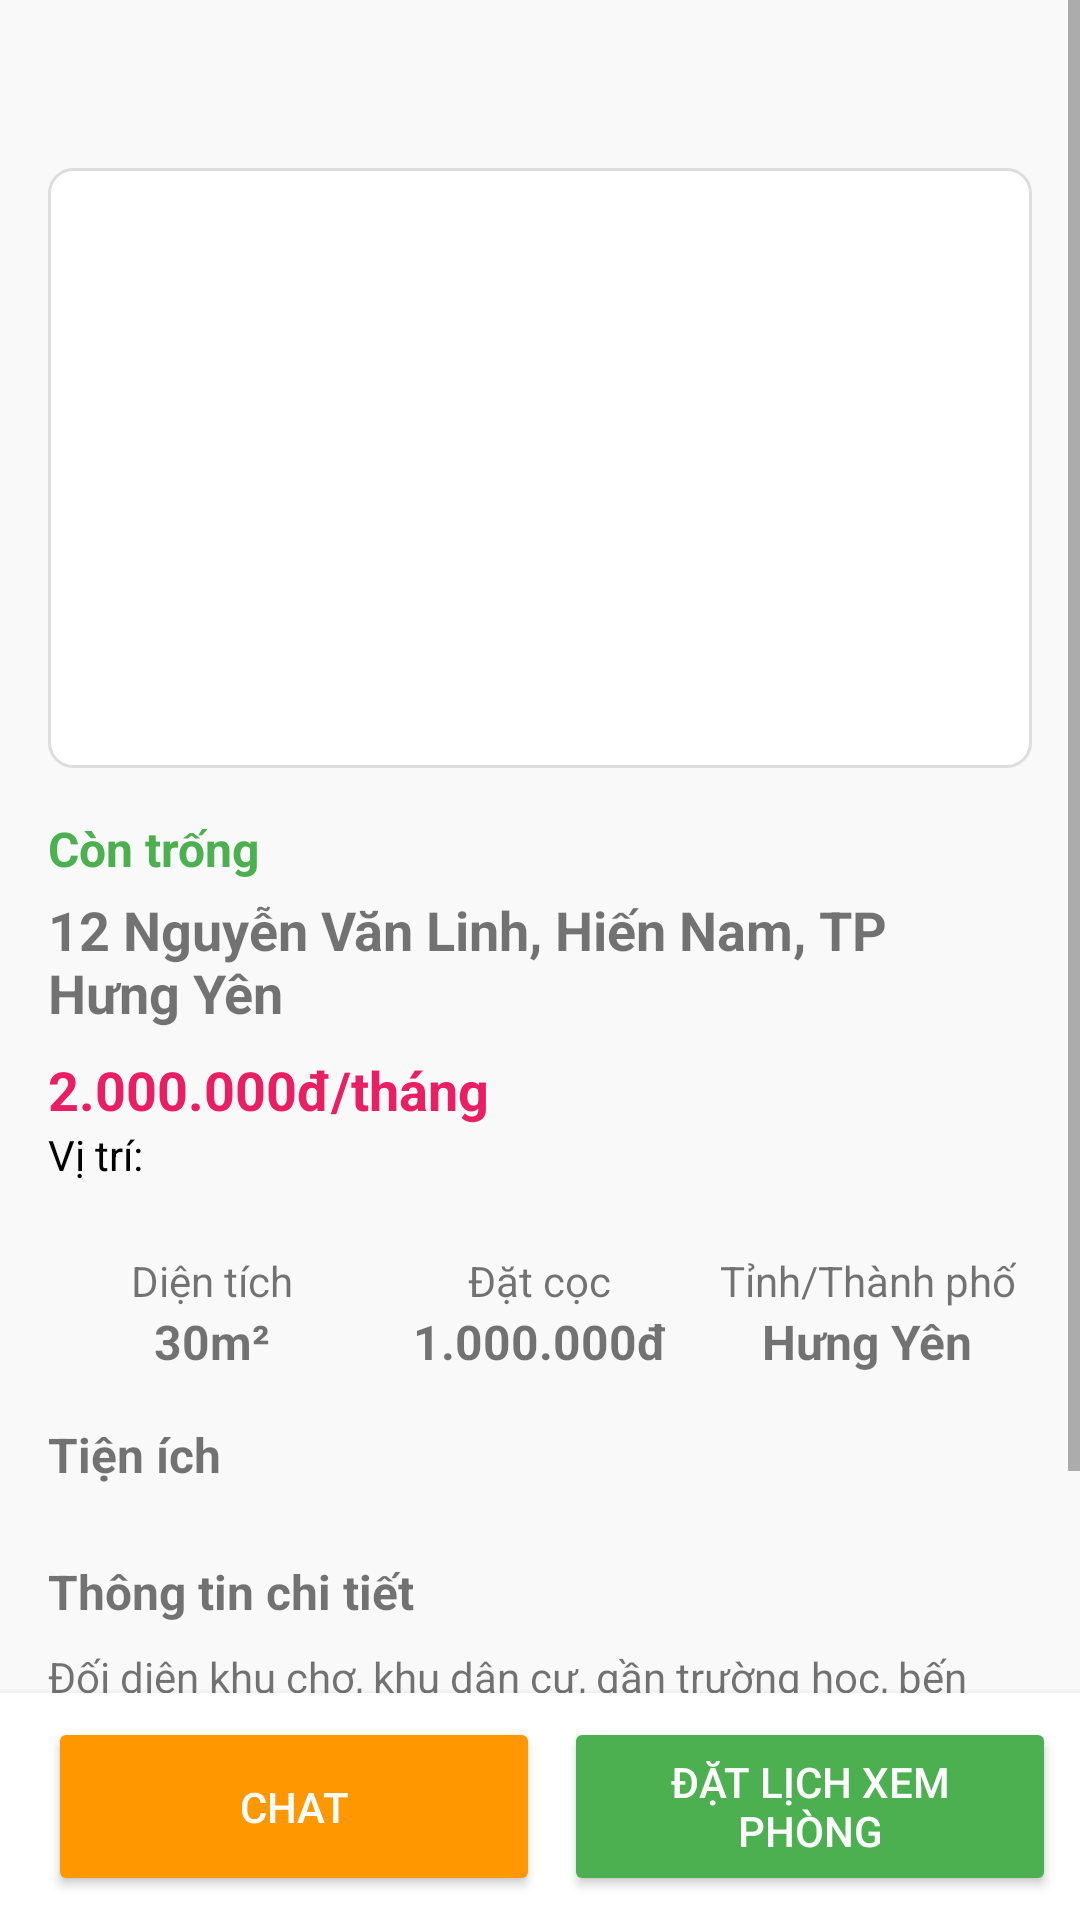

Android layout source for this screen:
<!-- AndroidManifest.xml: application theme Theme.ZimStay -->
<!-- res/layout/activity_room_detail.xml -->
<?xml version="1.0" encoding="utf-8"?>
<LinearLayout xmlns:android="http://schemas.android.com/apk/res/android"
    xmlns:tools="http://schemas.android.com/tools"
    android:id="@+id/roomDetailLayout"
    android:layout_width="match_parent"
    android:layout_height="match_parent"
    android:orientation="vertical"
    android:background="#F9F9F9"
    tools:context=".roomDetailActivity">

    
    <ScrollView
        android:layout_width="match_parent"
        android:layout_height="0dp"
        android:layout_weight="1">

        <LinearLayout
            android:layout_width="match_parent"
            android:layout_height="wrap_content"
            android:orientation="vertical"
            android:padding="16dp">
            <ImageView
                android:layout_width="40dp"
                android:layout_height="40dp"
                android:id="@+id/back"
                android:src="@drawable/left_chevron">
            </ImageView>
            
            <androidx.viewpager2.widget.ViewPager2
                android:id="@+id/viewPager"
                android:layout_width="match_parent"
                android:layout_height="200dp"
                android:layout_marginBottom="16dp"
                android:background="@drawable/edittext_background"/>

            
            <TextView
                android:id="@+id/tvStatus"
                android:text="Còn trống"
                android:textColor="#4CAF50"
                android:textStyle="bold"
                android:textSize="16sp"
                android:layout_width="wrap_content"
                android:layout_height="wrap_content" />

            <TextView
                android:id="@+id/tvAddress"
                android:text="12 Nguyễn Văn Linh, Hiến Nam, TP Hưng Yên"
                android:textStyle="bold"
                android:textSize="18sp"
                android:layout_marginTop="4dp"
                android:layout_width="wrap_content"
                android:layout_height="wrap_content" />

            <TextView
                android:id="@+id/tvCost"
                android:text="2.000.000đ/tháng"
                android:textColor="#E91E63"
                android:textStyle="bold"
                android:textSize="18sp"
                android:layout_marginTop="8dp"
                android:layout_width="wrap_content"
                android:layout_height="wrap_content" />
            <LinearLayout
                android:layout_width="wrap_content"
                android:layout_height="wrap_content"
                android:orientation="horizontal"
                android:id="@+id/goMap">
                <TextView
                    android:layout_width="wrap_content"
                    android:layout_height="wrap_content"
                    android:textColor="@color/black"
                    android:text="Vị trí: ">
                </TextView>
                <ImageView
                    android:layout_width="30dp"
                    android:layout_height="30dp"
                    android:src="@drawable/google_maps">
                </ImageView>
            </LinearLayout>

            
            <LinearLayout
                android:orientation="horizontal"
                android:layout_width="match_parent"
                android:layout_height="wrap_content"
                android:layout_marginTop="12dp"
                android:weightSum="3">

                <LinearLayout
                    android:layout_weight="1"
                    android:gravity="center"
                    android:orientation="vertical"
                    android:layout_width="0dp"
                    android:layout_height="wrap_content">

                    <TextView 
                        android:text="Diện tích" 
                        android:textSize="14sp"
                        android:layout_width="wrap_content"
                        android:layout_height="wrap_content" />
                    <TextView
                        android:id="@+id/tvArea"
                        android:text="30m²"
                        android:textStyle="bold"
                        android:textSize="16sp"
                        android:layout_width="wrap_content"
                        android:layout_height="wrap_content" />
                </LinearLayout>

                <LinearLayout
                    android:layout_weight="1"
                    android:gravity="center"
                    android:orientation="vertical"
                    android:layout_width="0dp"
                    android:layout_height="wrap_content">

                    <TextView
                        android:text="Đặt cọc"
                        android:textSize="14sp"
                        android:layout_width="wrap_content"
                        android:layout_height="wrap_content" />
                    <TextView
                        android:id="@+id/tvDeposit"
                        android:text="1.000.000đ"
                        android:textStyle="bold"
                        android:textSize="16sp"
                        android:layout_width="wrap_content"
                        android:layout_height="wrap_content" />
                </LinearLayout>

                <LinearLayout
                    android:layout_weight="1"
                    android:gravity="center"
                    android:orientation="vertical"
                    android:layout_width="0dp"
                    android:layout_height="wrap_content">

                    <TextView
                        android:text="Tỉnh/Thành phố"
                        android:textSize="14sp"
                        android:layout_width="wrap_content"
                        android:layout_height="wrap_content" />
                    <TextView
                        android:id="@+id/tvCity"
                        android:text="Hưng Yên"
                        android:textStyle="bold"
                        android:textSize="16sp"
                        android:layout_width="wrap_content"
                        android:layout_height="wrap_content" />
                </LinearLayout>
            </LinearLayout>

            
            <TextView
                android:text="Tiện ích"
                android:textStyle="bold"
                android:textSize="16sp"
                android:layout_marginTop="16dp"
                android:layout_width="wrap_content"
                android:layout_height="wrap_content" />

            <HorizontalScrollView
                android:layout_width="match_parent"
                android:layout_height="wrap_content"
                android:layout_marginTop="8dp"
                android:fillViewport="true">

                <LinearLayout
                    android:id="@+id/layoutAmenities"
                    android:orientation="horizontal"
                    android:layout_width="wrap_content"
                    android:layout_height="wrap_content"
                    android:paddingStart="4dp"
                    android:paddingEnd="4dp" />

            </HorizontalScrollView>

            
            <TextView
                android:text="Thông tin chi tiết"
                android:textStyle="bold"
                android:textSize="16sp"
                android:layout_marginTop="16dp"
                android:layout_width="wrap_content"
                android:layout_height="wrap_content" />

            <TextView
                android:id="@+id/tvDetailInfo"
                android:text="Đối diện khu chợ, khu dân cư, gần trường học, bến xe, khu ăn uống, quán game, rất thuận tiện.\nCó chỗ để xe, an ninh cực tốt.\nWifi, nước đầy đủ, điều hòa, nóng lạnh.\n\n➡️ Vui lòng liên hệ để được hỗ trợ nhanh nhất."
                android:layout_marginTop="8dp"
                android:textSize="14sp"
                android:layout_width="match_parent"
                android:layout_height="wrap_content" />

        </LinearLayout>
    </ScrollView>

    
    <LinearLayout
        android:layout_width="match_parent"
        android:layout_height="wrap_content"
        android:orientation="horizontal"
        android:weightSum="4"
        android:padding="8dp"
        android:background="#FFFFFF"
        android:elevation="4dp">

        <Button
            android:visibility="gone"
            android:id="@+id/btnReport"
            android:text="Báo cáo"
            android:layout_width="0dp"
            android:layout_height="match_parent"
            android:layout_weight="2"
            android:textColor="#FFFFFF"
            android:backgroundTint="#F44336" />

        <Button
            android:id="@+id/btnChat"
            android:text="Chat"
            android:layout_width="0dp"
            android:layout_height="match_parent"
            android:layout_weight="2"
            android:layout_marginStart="8dp"
            android:textColor="#FFFFFF"
            android:backgroundTint="#FF9800" />

        <Button
            android:id="@+id/btnBook"
            android:text="Đặt lịch xem phòng"
            android:layout_width="0dp"
            android:layout_height="match_parent"
            android:layout_weight="2"
            android:layout_marginStart="8dp"
            android:textColor="#FFFFFF"
            android:backgroundTint="#4CAF50" />
    </LinearLayout>
</LinearLayout>
<!-- resources referenced by this layout -->
<resources>
  <color name="black">#FF000000</color>
  <!-- drawable edittext_background (drawable) -->
  <?xml version="1.0" encoding="utf-8"?>
  <shape xmlns:android="http://schemas.android.com/apk/res/android">
      <solid android:color="#FFFFFF" />
  
      <stroke
          android:width="1dp"
          android:color="#DDDDDD" />
  
      <corners android:radius="8dp" />
  
      <padding
          android:left="10dp"
          android:top="10dp"
          android:right="10dp"
          android:bottom="10dp" />
  </shape>
  <style name="Theme.ZimStay" parent="Theme.MaterialComponents.DayNight.DarkActionBar">
          
          <item name="colorPrimary">@color/purple_500</item>
          <item name="colorPrimaryVariant">@color/purple_700</item>
          <item name="colorOnPrimary">@color/white</item>
          
          <item name="colorSecondary">@color/teal_200</item>
          <item name="colorSecondaryVariant">@color/teal_700</item>
          <item name="colorOnSecondary">@color/black</item>
          
          <item name="android:statusBarColor">?attr/colorPrimaryVariant</item>
          
      </style>
  <color name="purple_500">#FF6200EE</color>
  <color name="purple_700">#FF3700B3</color>
  <color name="white">#FFFFFFFF</color>
  <color name="teal_200">#FF03DAC5</color>
  <color name="teal_700">#FF018786</color>
</resources>
